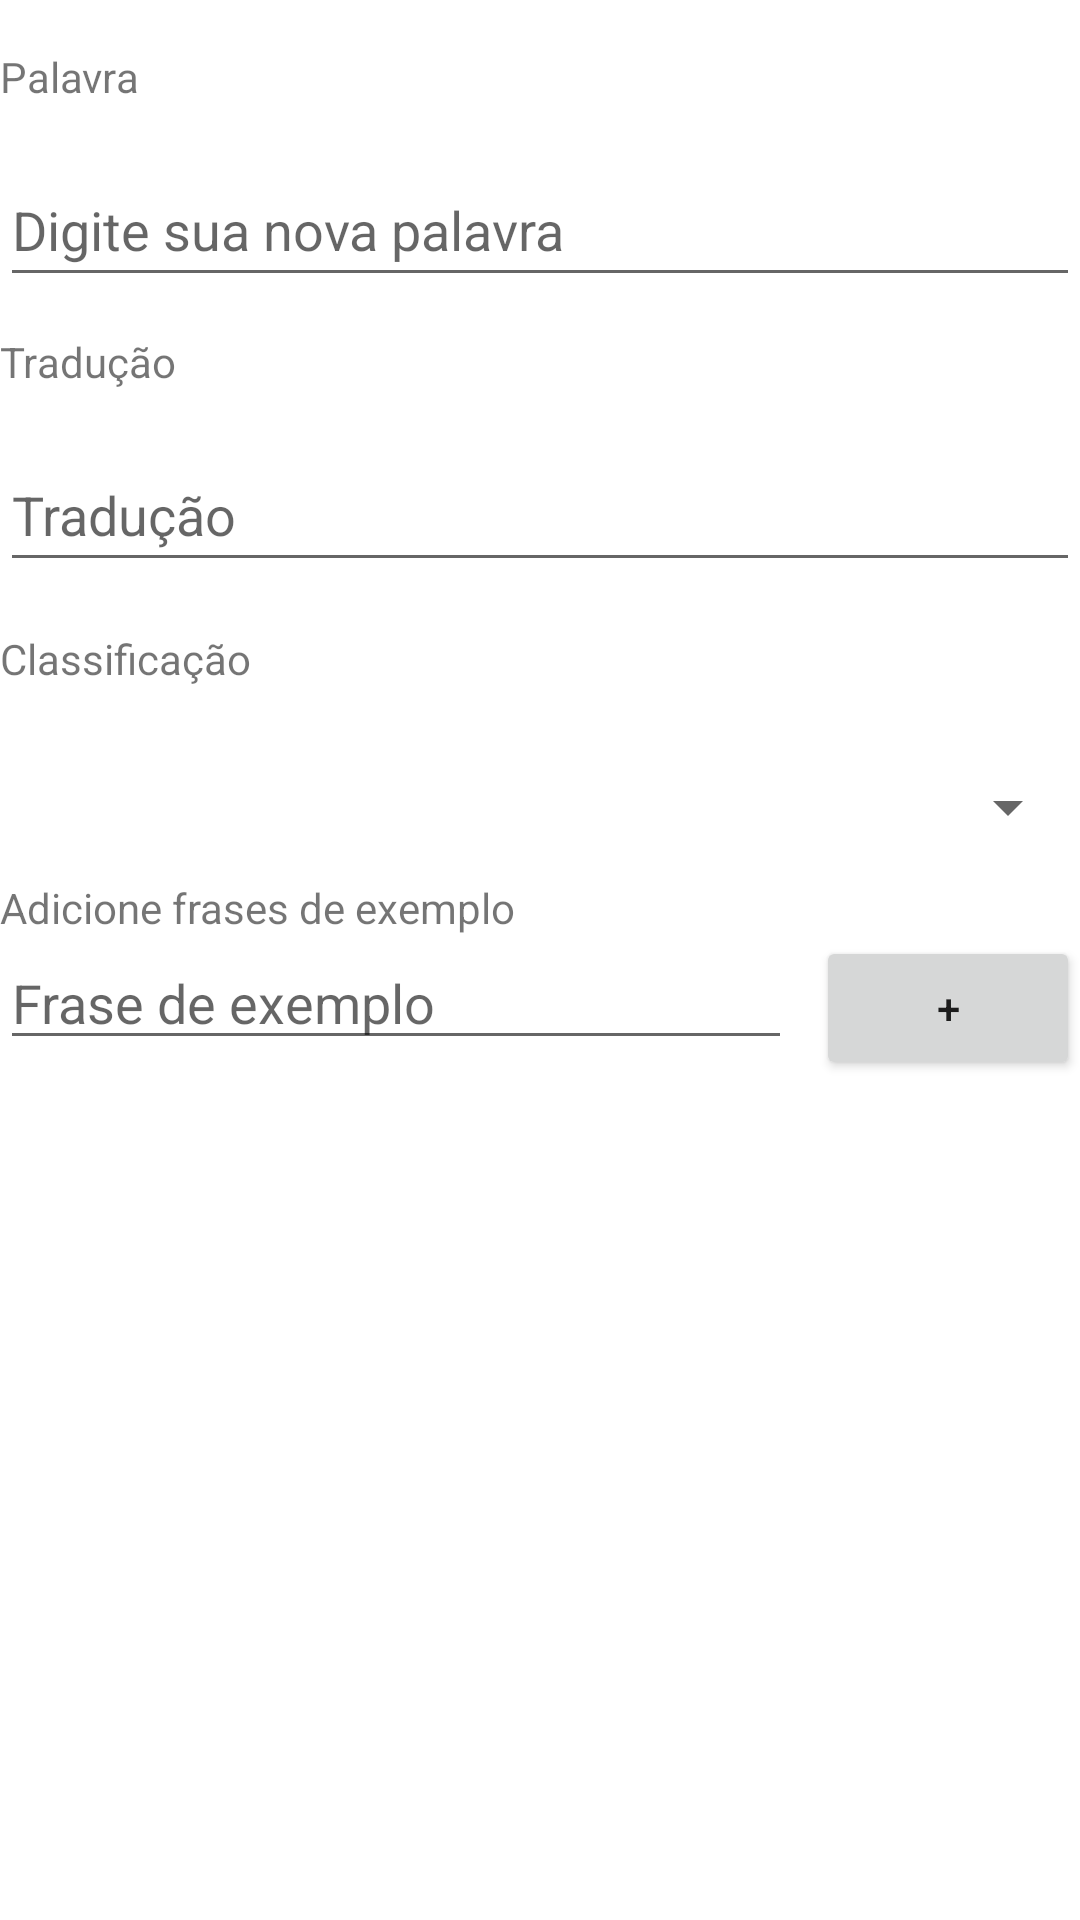

Reconstruct the res/layout file that produces this screen, plus the resources it refers to.
<!-- AndroidManifest.xml: application theme Theme.RecordsWords -->
<!-- res/layout/activity_edit_record_word.xml -->
<?xml version="1.0" encoding="utf-8"?>
<androidx.constraintlayout.widget.ConstraintLayout xmlns:android="http://schemas.android.com/apk/res/android"
    xmlns:app="http://schemas.android.com/apk/res-auto"
    xmlns:tools="http://schemas.android.com/tools"
    android:layout_width="match_parent"
    android:layout_height="match_parent"
    android:layout_marginLeft="16dp"
    android:layout_marginTop="16dp"
    android:layout_marginRight="16dp"
    tools:context=".NewRecordWordActivity">

    <EditText
        android:id="@+id/etvEditWord"
        android:layout_width="match_parent"
        android:layout_height="wrap_content"
        android:layout_marginTop="16dp"
        android:ems="10"
        android:hint="Digite sua nova palavra"
        android:inputType="textPersonName"
        android:minHeight="48dp"
        app:layout_constraintEnd_toEndOf="parent"
        app:layout_constraintStart_toStartOf="parent"
        app:layout_constraintTop_toBottomOf="@+id/textView3" />

    <EditText
        android:id="@+id/etvEditTranslation"
        android:layout_width="match_parent"
        android:layout_height="wrap_content"
        android:layout_marginTop="16dp"
        android:ems="10"
        android:hint="Tradução"
        android:inputType="textPersonName"
        android:minHeight="48dp"
        app:layout_constraintEnd_toEndOf="parent"
        app:layout_constraintStart_toStartOf="parent"
        app:layout_constraintTop_toBottomOf="@+id/textView4" />

    <Spinner
        android:id="@+id/spinnerEditClassification"
        android:layout_width="match_parent"
        android:layout_height="wrap_content"
        android:layout_marginTop="16dp"
        android:minHeight="48dp"
        app:layout_constraintEnd_toEndOf="parent"
        app:layout_constraintStart_toStartOf="parent"
        app:layout_constraintTop_toBottomOf="@+id/textView5" />

    <Button
        android:id="@+id/btnEdit"
        android:layout_width="match_parent"
        android:layout_height="wrap_content"
        android:layout_marginTop="16dp"
        android:hint="Classificação"
        android:text="Editar"
        app:layout_constraintEnd_toEndOf="parent"
        app:layout_constraintStart_toStartOf="parent"
        app:layout_constraintTop_toBottomOf="@+id/lvEditPhrases" />

    <TextView
        android:id="@+id/textView3"
        android:layout_width="match_parent"
        android:layout_height="wrap_content"
        android:layout_marginTop="16dp"
        android:text="Palavra"
        app:layout_constraintEnd_toEndOf="parent"
        app:layout_constraintHorizontal_bias="0.048"
        app:layout_constraintStart_toStartOf="parent"
        app:layout_constraintTop_toTopOf="parent" />

    <TextView
        android:id="@+id/textView4"
        android:layout_width="match_parent"
        android:layout_height="wrap_content"
        android:layout_marginTop="12dp"
        android:text="Tradução"
        app:layout_constraintEnd_toEndOf="parent"
        app:layout_constraintHorizontal_bias="0.045"
        app:layout_constraintStart_toStartOf="parent"
        app:layout_constraintTop_toBottomOf="@+id/etvEditWord" />

    <TextView
        android:id="@+id/textView5"
        android:layout_width="match_parent"
        android:layout_height="wrap_content"
        android:layout_marginTop="16dp"
        android:text="Classificação"
        app:layout_constraintEnd_toEndOf="parent"
        app:layout_constraintHorizontal_bias="0.048"
        app:layout_constraintStart_toStartOf="parent"
        app:layout_constraintTop_toBottomOf="@+id/etvEditTranslation" />

    <ListView
        android:id="@+id/lvEditPhrases"
        android:layout_width="376dp"
        android:layout_height="264dp"
        android:layout_marginTop="16dp"
        app:layout_constraintEnd_toEndOf="parent"
        app:layout_constraintHorizontal_bias="0.333"
        app:layout_constraintStart_toStartOf="parent"
        app:layout_constraintTop_toBottomOf="@+id/etvEditFraseExemplos"></ListView>

    <TextView
        android:id="@+id/textView"
        android:layout_width="match_parent"
        android:layout_height="wrap_content"
        android:text="Adicione frases de exemplo"
        app:layout_constraintEnd_toEndOf="parent"
        app:layout_constraintStart_toStartOf="parent"
        app:layout_constraintTop_toBottomOf="@+id/spinnerEditClassification" />

    <EditText
        android:id="@+id/etvEditFraseExemplos"
        android:layout_width="264dp"
        android:layout_height="wrap_content"
        android:ems="10"
        android:hint="Frase de exemplo"
        android:inputType="textPersonName"
        app:layout_constraintStart_toStartOf="parent"
        app:layout_constraintTop_toBottomOf="@+id/textView" />

    <Button
        android:id="@+id/btnEditPhrase"
        android:layout_width="wrap_content"
        android:layout_height="wrap_content"
        android:layout_marginStart="16dp"
        android:text="+"
        app:layout_constraintEnd_toEndOf="parent"
        app:layout_constraintHorizontal_bias="0.906"
        app:layout_constraintTop_toBottomOf="@+id/textView" />

</androidx.constraintlayout.widget.ConstraintLayout>
<!-- resources referenced by this layout -->
<resources>
  <style name="Theme.RecordsWords" parent="Theme.MaterialComponents.DayNight.DarkActionBar">
          
          <item name="colorPrimary">@color/purple_500</item>
          <item name="colorPrimaryVariant">@color/purple_700</item>
          <item name="colorOnPrimary">@color/white</item>
          
          <item name="colorSecondary">@color/teal_200</item>
          <item name="colorSecondaryVariant">@color/teal_700</item>
          <item name="colorOnSecondary">@color/black</item>
          
          <item name="android:statusBarColor" tools:targetApi="l">?attr/colorPrimaryVariant</item>
          
      </style>
  <color name="purple_500">#FFC107</color>
  <color name="purple_700">#FF9800</color>
  <color name="white">#FFFFFFFF</color>
  <color name="teal_200">#2196F3</color>
  <color name="teal_700">#03A9F4</color>
  <color name="black">#FF000000</color>
</resources>
